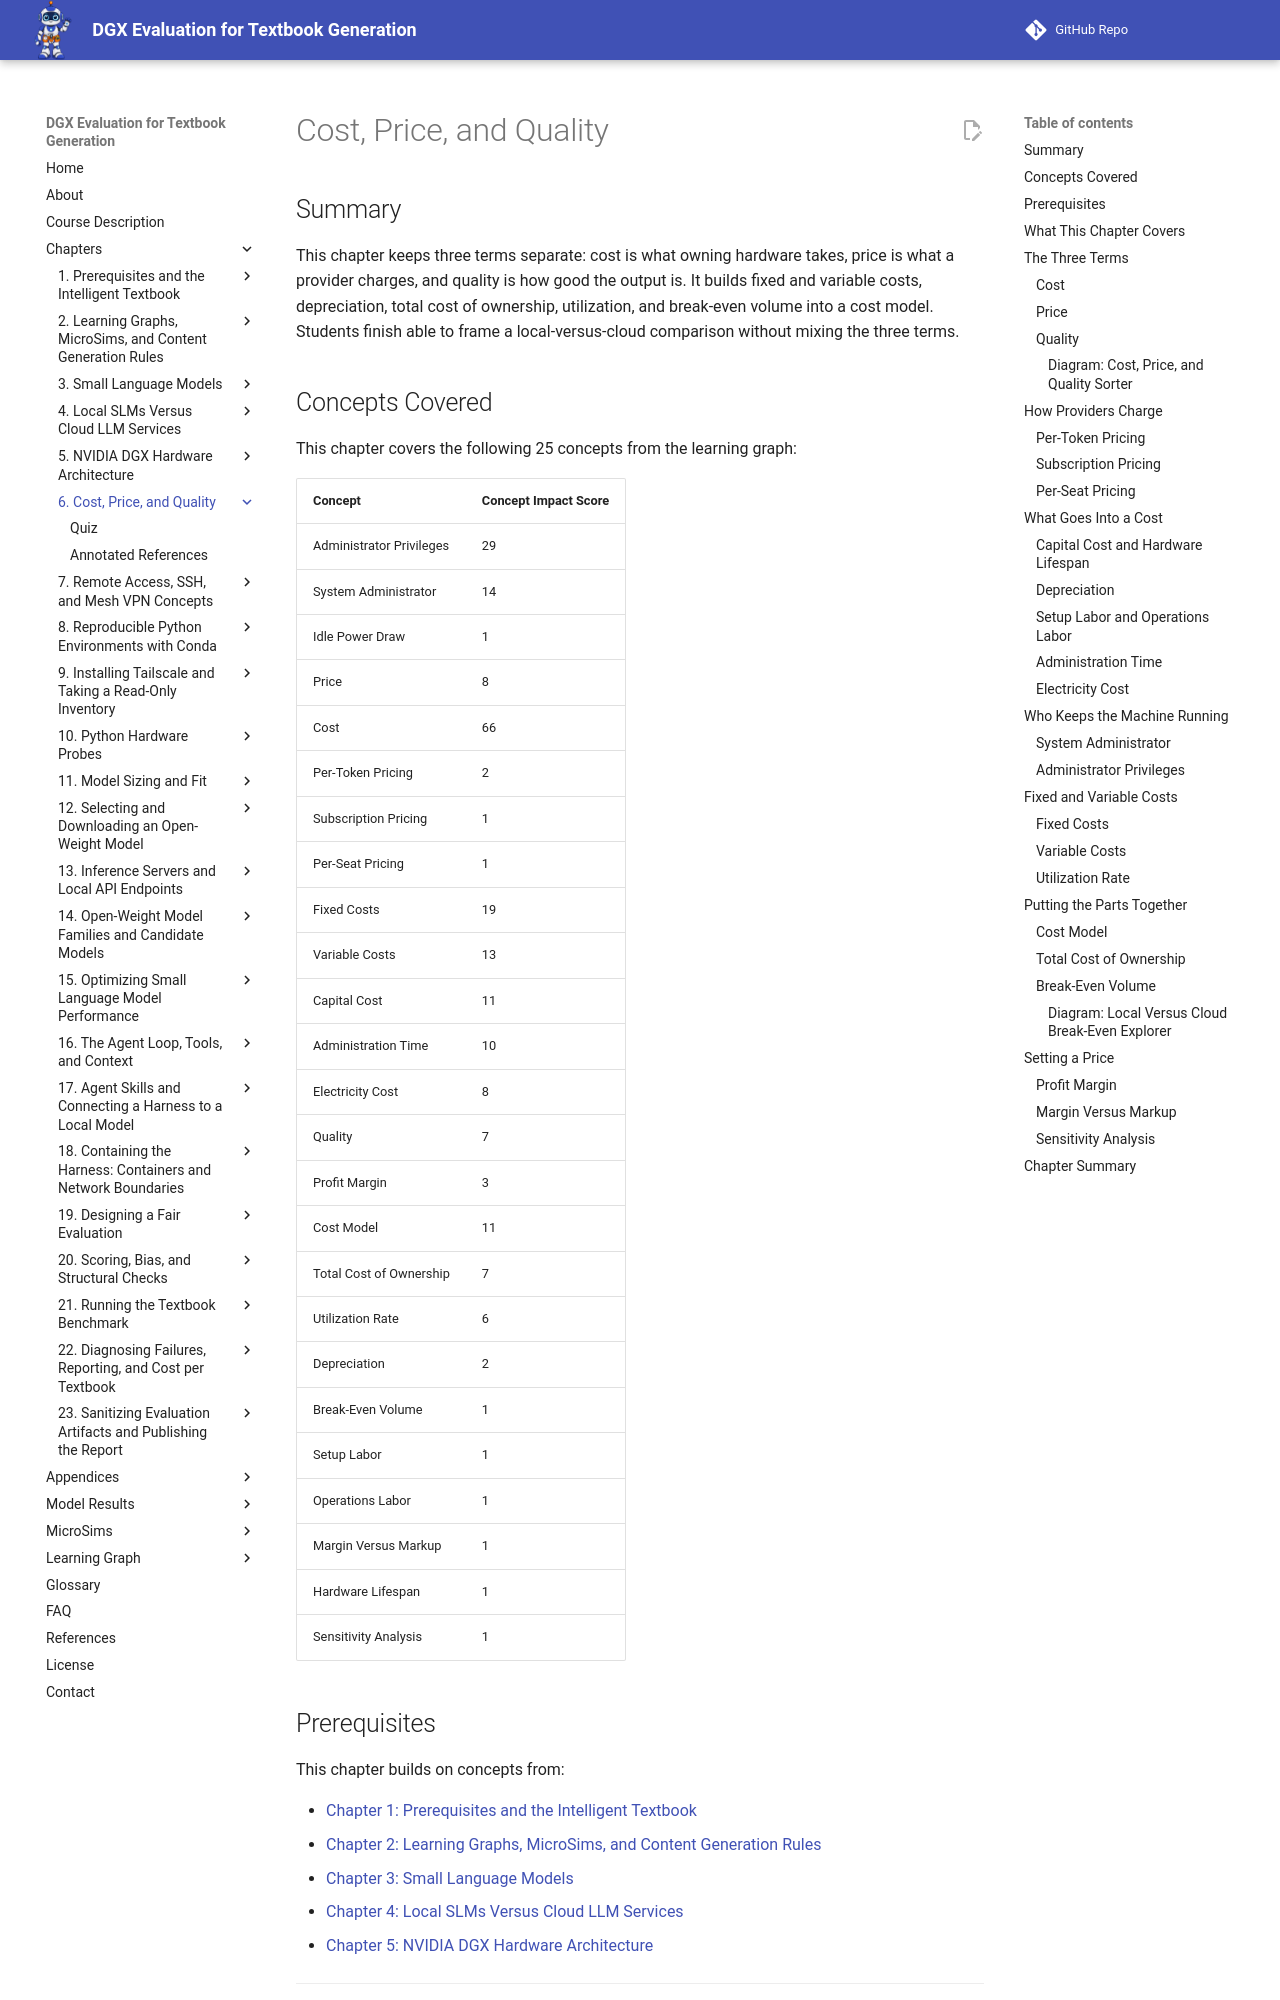

repository: dmccreary/dgx-eval · page: chapters/06-cost-price-quality/index.html · generator: mkdocs

---
title: "Cost, Price, and Quality"
description: "Cost, price, and quality kept apart: fixed and variable costs, capital cost, depreciation, labor, electricity, utilization, total cost of ownership, break-even volume, margin versus markup, and sensitivity analysis."
generated_by: claude skill chapter-content-generator
date: "2026-10-10 23:02:20"
version: 1.11
---

# Cost, Price, and Quality

## Summary

This chapter keeps three terms separate: cost is what owning hardware takes, price is what a provider charges, and quality is how good the output is. It builds fixed and variable costs, depreciation, total cost of ownership, utilization, and break-even volume into a cost model. Students finish able to frame a local-versus-cloud comparison without mixing the three terms.

## Concepts Covered

This chapter covers the following 25 concepts from the learning graph:

| Concept | Concept Impact Score |
|---------|-----------------------|
| Administrator Privileges | 29 |
| System Administrator | 14 |
| Idle Power Draw | 1 |
| Price | 8 |
| Cost | 66 |
| Per-Token Pricing | 2 |
| Subscription Pricing | 1 |
| Per-Seat Pricing | 1 |
| Fixed Costs | 19 |
| Variable Costs | 13 |
| Capital Cost | 11 |
| Administration Time | 10 |
| Electricity Cost | 8 |
| Quality | 7 |
| Profit Margin | 3 |
| Cost Model | 11 |
| Total Cost of Ownership | 7 |
| Utilization Rate | 6 |
| Depreciation | 2 |
| Break-Even Volume | 1 |
| Setup Labor | 1 |
| Operations Labor | 1 |
| Margin Versus Markup | 1 |
| Hardware Lifespan | 1 |
| Sensitivity Analysis | 1 |

## Prerequisites

This chapter builds on concepts from:

- [Chapter 1: Prerequisites and the Intelligent Textbook](../01-intro-intelligent-textbooks/index.md)
- [Chapter 2: Learning Graphs, MicroSims, and Content Generation Rules](../02-learning-graphs-microsims-rules/index.md)
- [Chapter 3: Small Language Models](../03-small-language-models/index.md)
- [Chapter 4: Local SLMs Versus Cloud LLM Services](../04-local-versus-cloud/index.md)
- [Chapter 5: NVIDIA DGX Hardware Architecture](../05-dgx-hardware-architecture/index.md)

---

!!! mascot-welcome "Three Words That Get Mixed Up"
    ![Tera waving welcome](../../img/mascot/welcome.png){ class="mascot-admonition-img" }
    "Is the local machine cheaper?" sounds like one question, and it is at least three. By the end of this chapter you will be able to build a cost model for a DGX and say what it does and does not tell you. Measure first, then decide!

## What This Chapter Covers

Chapter 4 introduced a rule that the rest of the course depends on: **cost**, **price**, and **quality** are three different things, and a sentence that blurs them cannot be answered. This chapter turns the rule into a calculation. It defines each term, lists what goes into a cost, and builds a model that turns a purchase price and a list of assumptions into a number per textbook.

The numbers come from the project's own [cost analysis](../../appendices/cost-analysis.md), and each calculation here uses the same figures so that the two pages agree. They are estimates built on assumptions, and the chapter says which is which. Chapter 22 reuses the model to produce a cost per textbook from measured run times.

## The Three Terms
